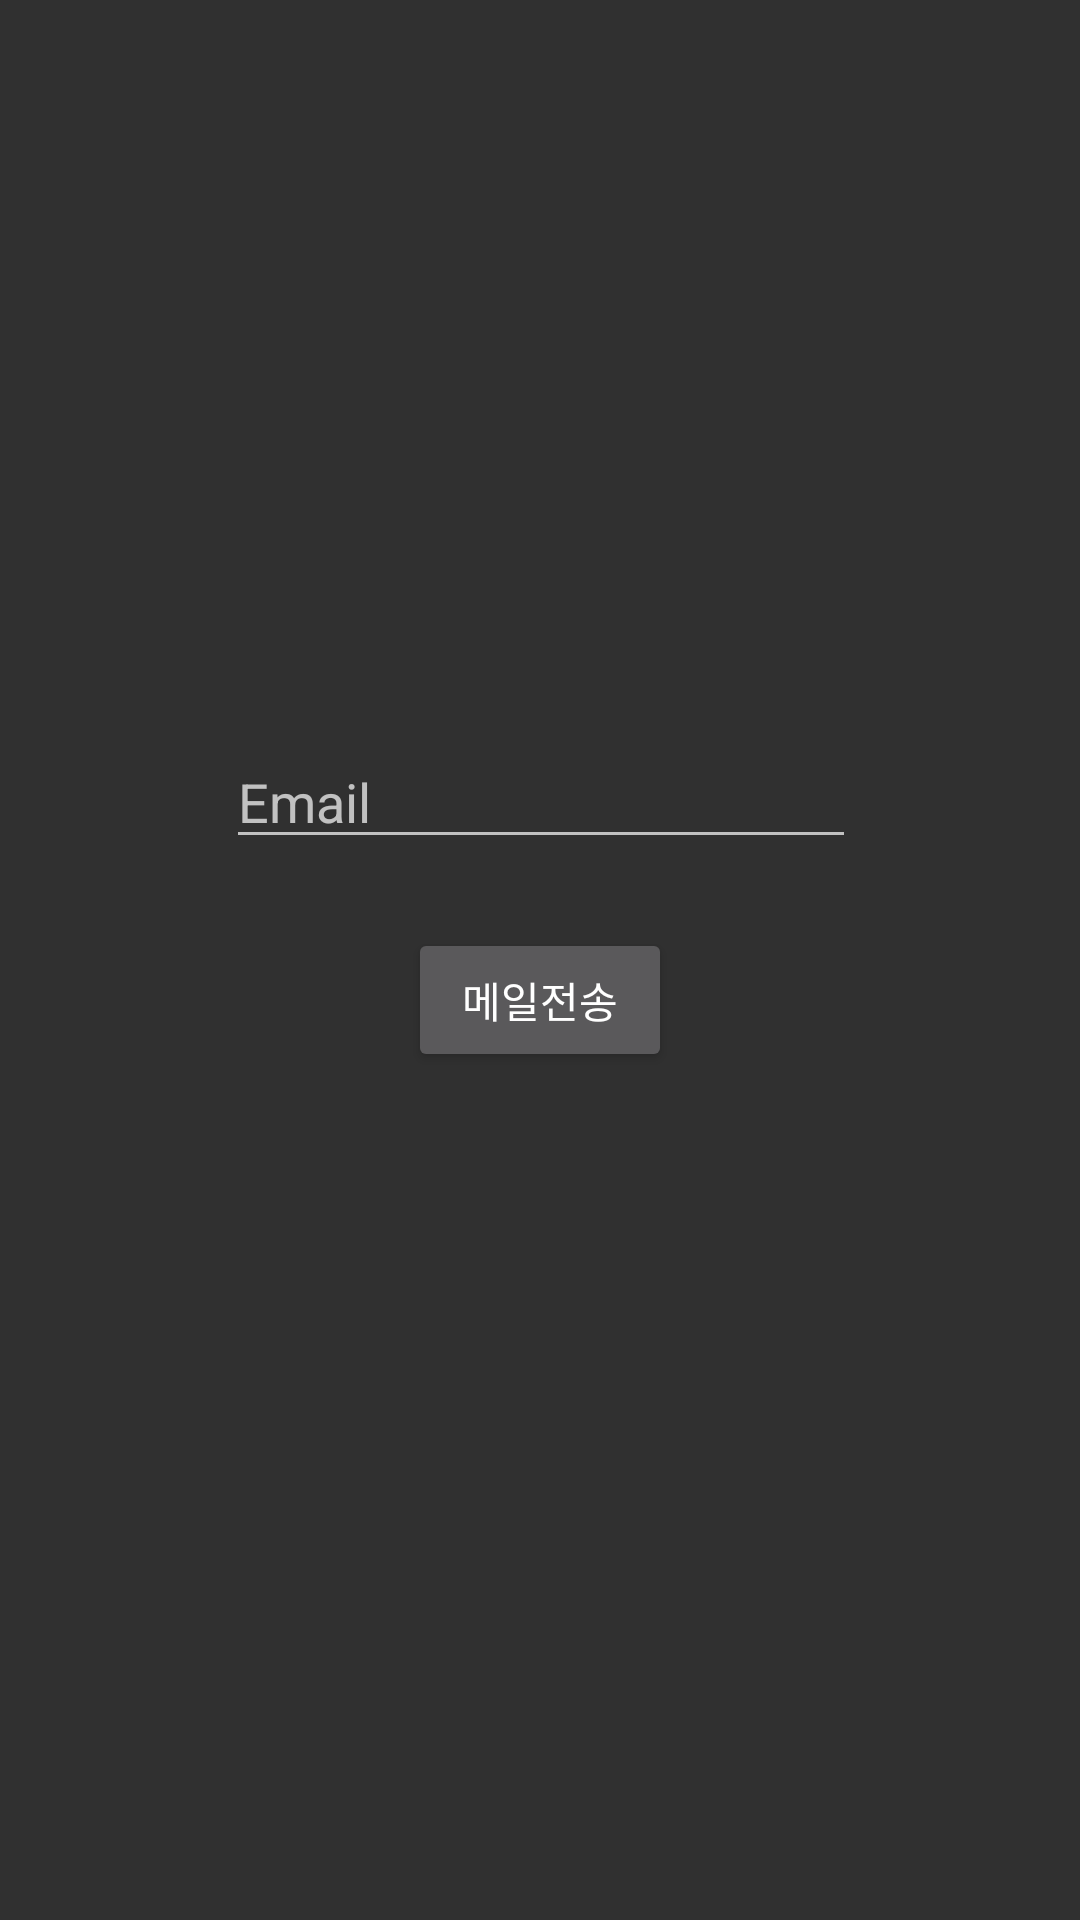

Produce the Android XML layout that renders to this screen, including the resource entries it uses.
<!-- AndroidManifest.xml: application theme AppTheme.NoActionBar -->
<!-- res/layout/activity_password.xml -->
<?xml version="1.0" encoding="utf-8"?>
<android.support.constraint.ConstraintLayout xmlns:android="http://schemas.android.com/apk/res/android"
    xmlns:app="http://schemas.android.com/apk/res-auto"
    xmlns:tools="http://schemas.android.com/tools"
    android:layout_width="match_parent"
    android:layout_height="match_parent"
    tools:context=".PasswordActivity">

    <EditText
        android:id="@+id/et_passwordEmail"
        android:layout_width="wrap_content"
        android:layout_height="wrap_content"
        android:layout_marginStart="8dp"
        android:layout_marginTop="8dp"
        android:layout_marginEnd="8dp"
        android:layout_marginBottom="8dp"
        android:ems="10"
        android:hint="Email"
        android:inputType="textEmailAddress"
        app:layout_constraintBottom_toBottomOf="parent"
        app:layout_constraintEnd_toEndOf="parent"
        app:layout_constraintHorizontal_bias="0.503"
        app:layout_constraintStart_toStartOf="parent"
        app:layout_constraintTop_toTopOf="parent"
        app:layout_constraintVertical_bias="0.407" />

    <Button
        android:id="@+id/btn_passwordReset"
        android:layout_width="wrap_content"
        android:layout_height="wrap_content"
        android:layout_marginStart="8dp"
        android:layout_marginTop="8dp"
        android:layout_marginEnd="8dp"
        android:layout_marginBottom="10dp"
        android:text="메일전송"
        app:layout_constraintBottom_toBottomOf="parent"
        app:layout_constraintEnd_toEndOf="parent"
        app:layout_constraintStart_toStartOf="parent"
        app:layout_constraintTop_toBottomOf="@+id/et_passwordEmail"
        app:layout_constraintVertical_bias="0.052" />
</android.support.constraint.ConstraintLayout>
<!-- resources referenced by this layout -->
<resources>
  <style name="AppTheme.NoActionBar">
      <item name="windowActionBar">false</item>
          <item name="windowNoTitle">true</item>
      </style>
</resources>
